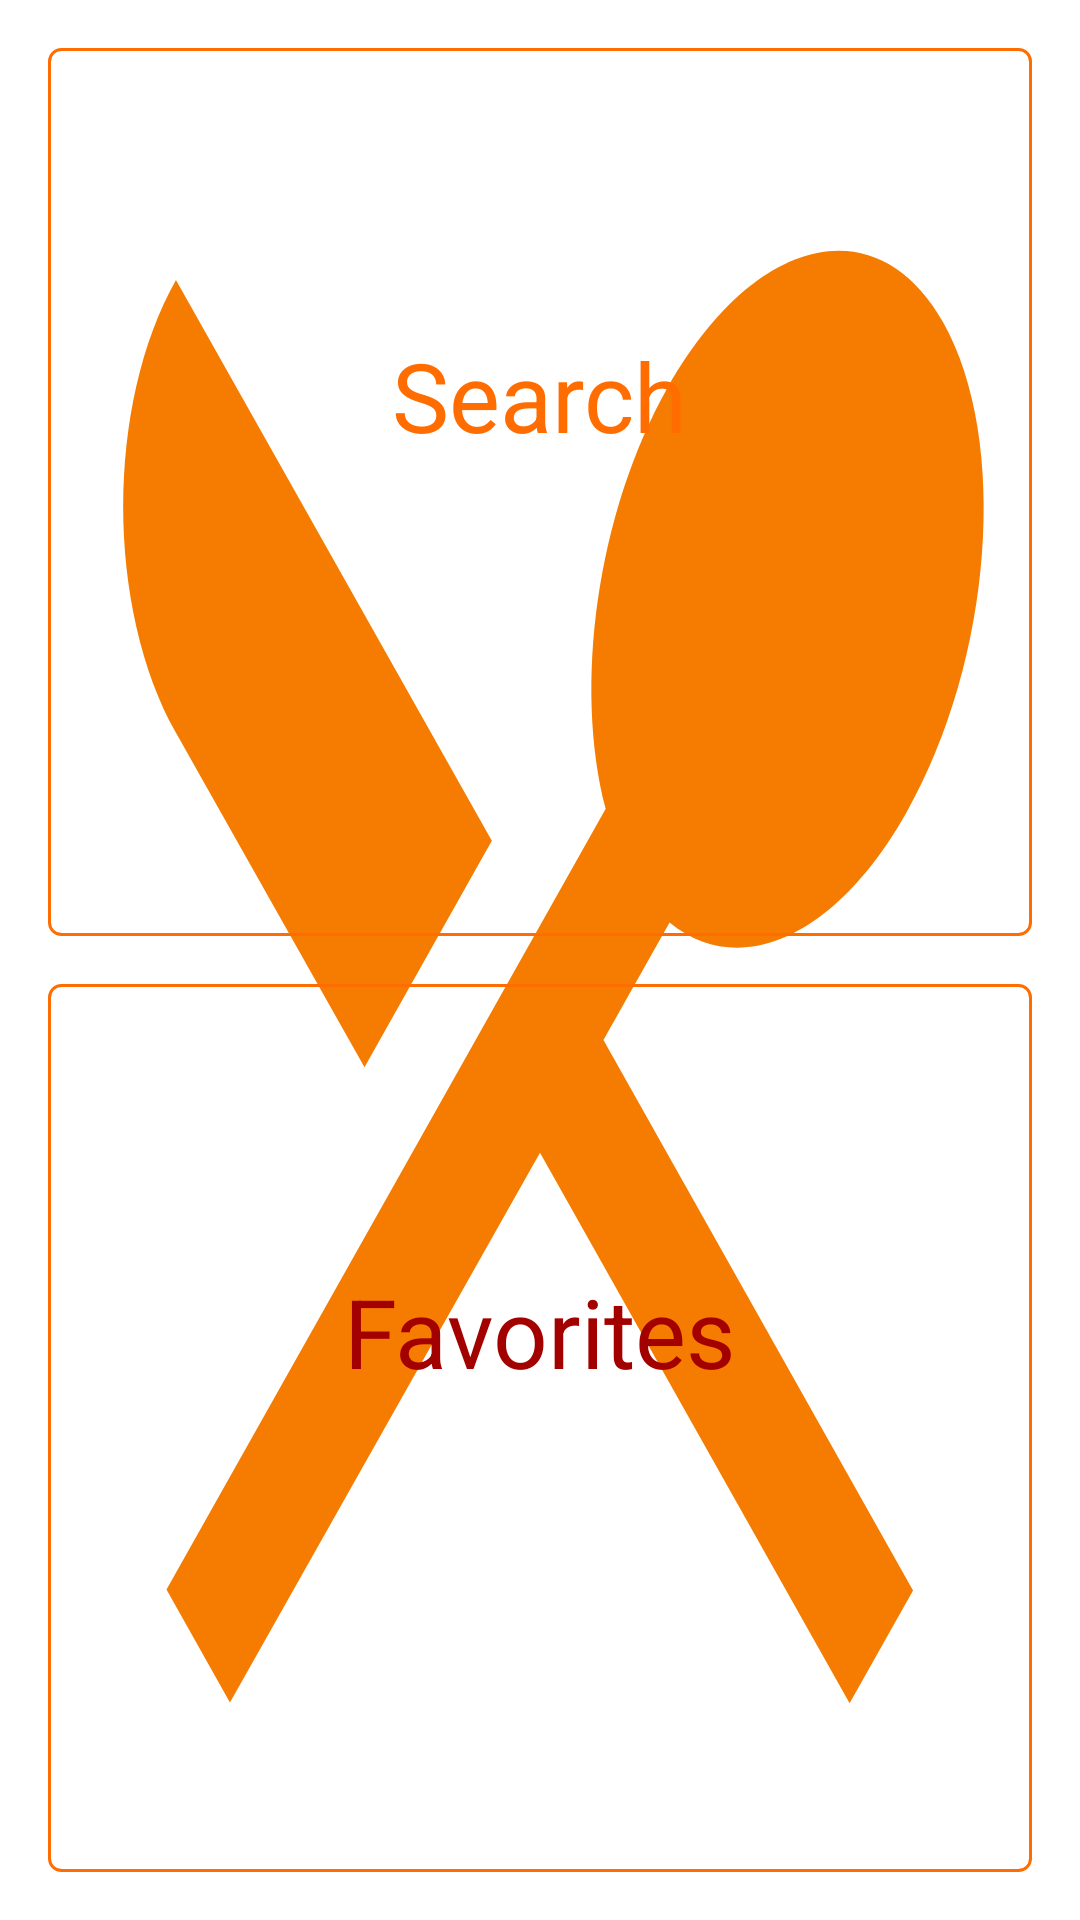

Write the Android layout XML for this screen, with the resource values it uses.
<!-- AndroidManifest.xml: activity theme AppTheme.Splash -->
<!-- res/layout/activity_main.xml -->
<?xml version="1.0" encoding="utf-8"?>
<LinearLayout
    xmlns:android="http://schemas.android.com/apk/res/android"
    xmlns:app="http://schemas.android.com/apk/res-auto"
    xmlns:tools="http://schemas.android.com/tools"
    android:layout_width="match_parent"
    android:layout_height="match_parent"
    android:orientation="vertical"
    android:padding="16dp"
    tools:context="com.natallia.radaman.tastysearchkakaoexample.MainActivity">

    <LinearLayout
        android:id="@+id/searchButton"
        android:layout_width="match_parent"
        android:layout_height="0dp"
        android:layout_marginBottom="8dp"
        android:layout_weight="1"
        android:background="@drawable/bg_button"
        android:gravity="center"
        android:orientation="vertical">

        <TextView
            android:layout_width="wrap_content"
            android:layout_height="wrap_content"
            android:text="@string/search"
            android:textColor="@color/colorPrimary"
            android:textSize="32sp"/>

        <ImageView
            android:layout_width="48dp"
            android:layout_height="48dp"
            android:layout_margin="8dp"
            android:contentDescription="@string/search"
            app:srcCompat="@drawable/ic_search_24dp"/>

    </LinearLayout>


    <LinearLayout
        android:id="@+id/favButton"
        android:layout_width="match_parent"
        android:layout_height="0dp"
        android:layout_marginTop="8dp"
        android:layout_weight="1"
        android:background="@drawable/bg_button"
        android:gravity="center"
        android:orientation="vertical">

        <TextView
            android:layout_width="wrap_content"
            android:layout_height="wrap_content"
            android:text="@string/favorites"
            android:textColor="@color/colorAccent"
            android:textSize="32sp"/>

        <ImageView
            android:layout_width="48dp"
            android:layout_height="48dp"
            android:layout_margin="8dp"
            android:contentDescription="@string/favorites"
            app:srcCompat="@drawable/ic_favorite_24dp"/>

    </LinearLayout>


</LinearLayout>
<!-- resources referenced by this layout -->
<resources>
  <color name="colorAccent">#a30000</color>
  <color name="colorPrimary">#ff6d00</color>
  <!-- drawable bg_button (drawable-v21) -->
  <?xml version="1.0" encoding="utf-8"?>
  <ripple xmlns:android="http://schemas.android.com/apk/res/android"
          android:color="@color/colorGray">
    <item android:id="@android:id/mask">
      <shape>
        <corners android:radius="4dp" />
        <solid android:color="@color/colorPrimary" />
      </shape>
    </item>
    <item>
      <shape>
        <corners android:radius="4dp" />
        <stroke
            android:width="1dp"
            android:color="@color/colorPrimary" />
      </shape>
    </item>
  </ripple>
  <string name="favorites">Favorites</string>
  <string name="search">Search</string>
  <style name="AppTheme.Splash" parent="AppTheme">
          <item name="colorPrimaryDark">@color/ic_launcher_background</item>
          <item name="android:windowBackground">@drawable/splash</item>
      </style>
  <color name="colorGray">#ffdd71</color>
  <style name="AppTheme" parent="Theme.AppCompat.Light.DarkActionBar">
          
          <item name="colorPrimary">@color/colorPrimary</item>
          <item name="colorPrimaryDark">@color/colorPrimaryDark</item>
          <item name="colorAccent">@color/colorAccent</item>
      </style>
  <!-- drawable splash (drawable) -->
  <vector android:height="24dp" android:tint="#F57C00"
      android:viewportHeight="24.0" android:viewportWidth="24.0"
      android:width="24dp" xmlns:android="http://schemas.android.com/apk/res/android">
      <path android:fillColor="#FF000000" android:pathData="M8.1,13.34l2.83,-2.83L3.91,3.5c-1.56,1.56 -1.56,4.09 0,5.66l4.19,4.18zM14.88,11.53c1.53,0.71 3.68,0.21 5.27,-1.38 1.91,-1.91 2.28,-4.65 0.81,-6.12 -1.46,-1.46 -4.2,-1.1 -6.12,0.81 -1.59,1.59 -2.09,3.74 -1.38,5.27L3.7,19.87l1.41,1.41L12,14.41l6.88,6.88 1.41,-1.41L13.41,13l1.47,-1.47z"/>
  </vector>
  <color name="colorPrimaryDark">#c43c00</color>
</resources>
